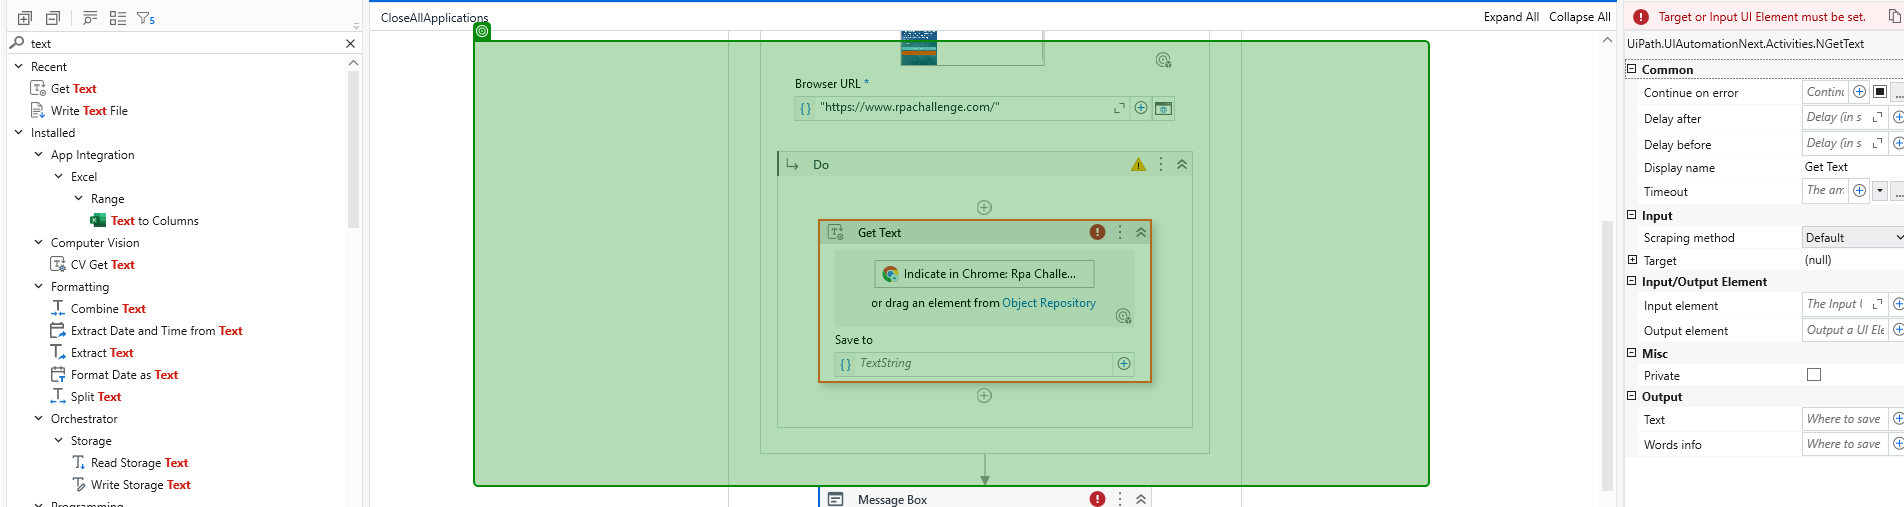
Task: TP para el seminario angular
Workflow: CloseAllApplications

Step 1: get-text from the element in window 'Rpa Challenge' (chrome.exe)
